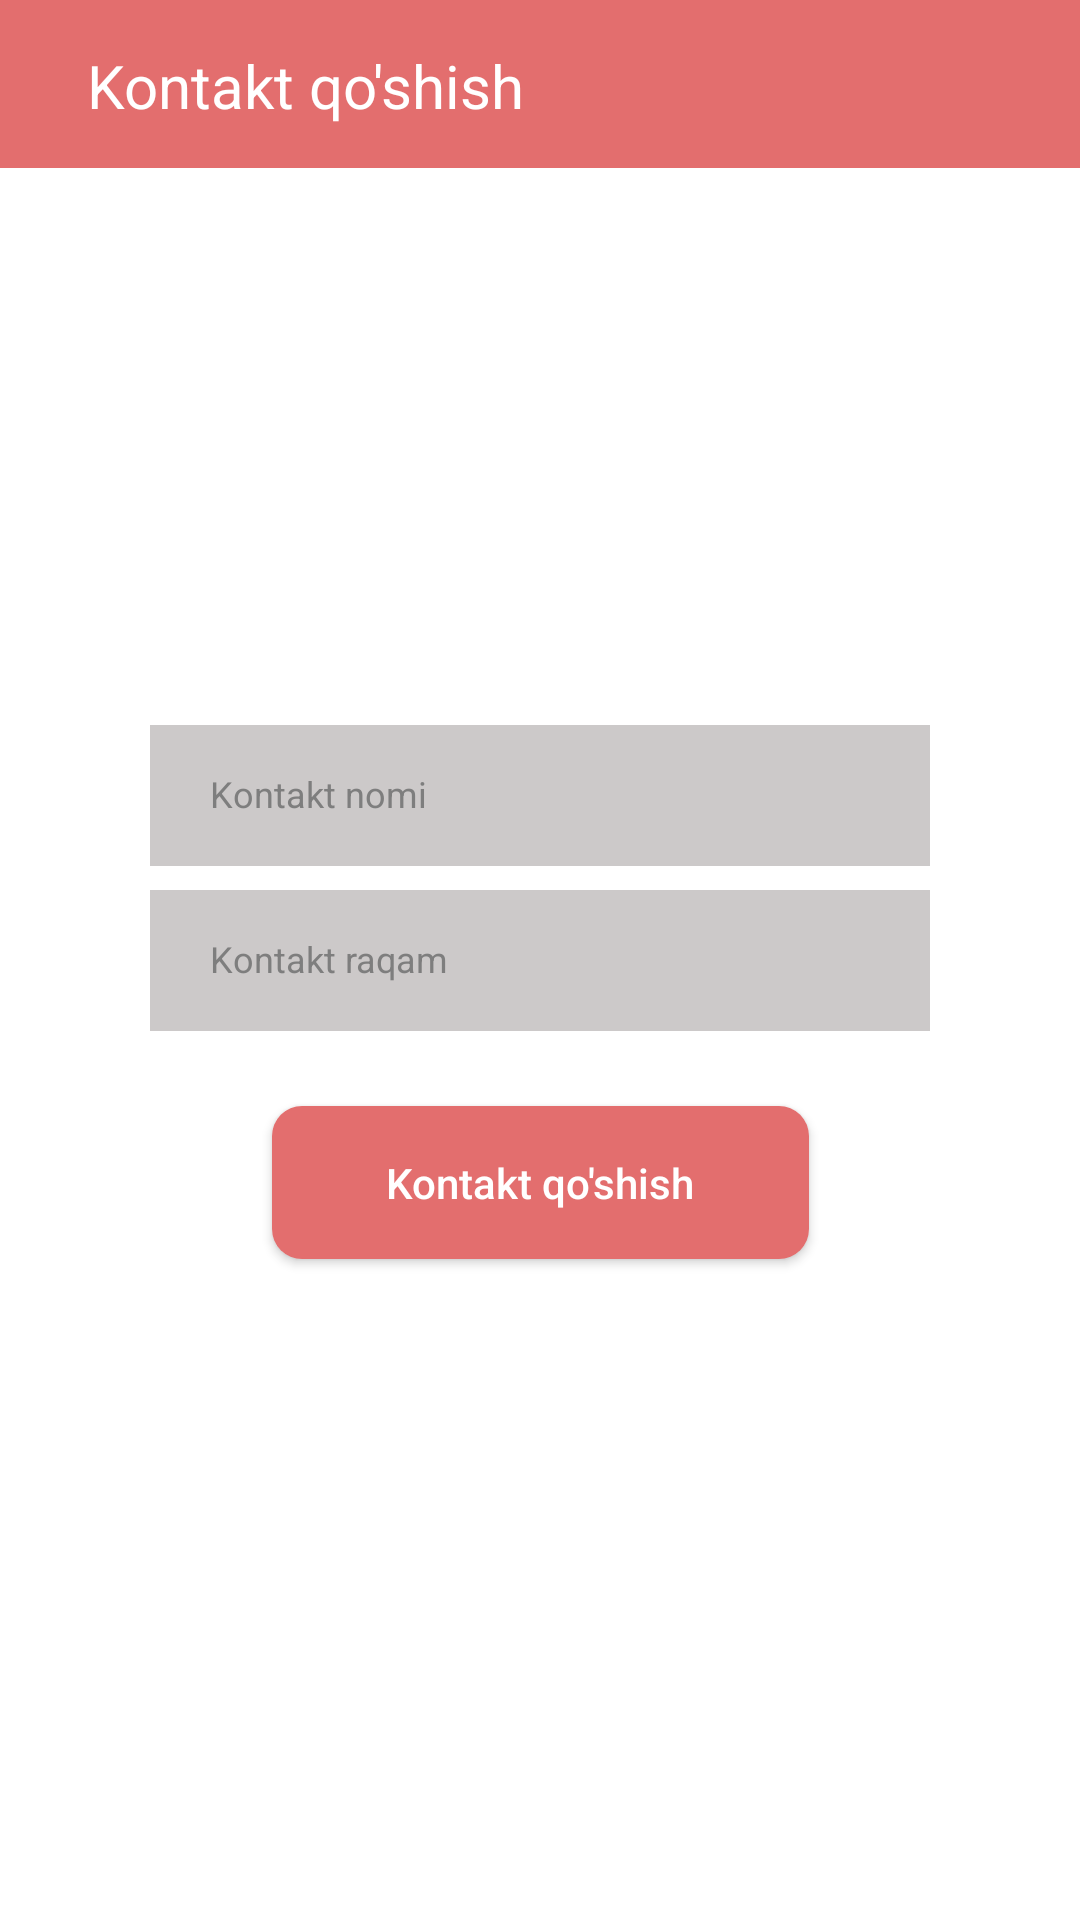

Here is an Android app screen rendered from its layout file. Give the layout XML and the strings, colors and styles it references.
<!-- AndroidManifest.xml: application theme Theme.AddContact -->
<!-- res/layout/activity_third.xml -->
<?xml version="1.0" encoding="utf-8"?>
<androidx.constraintlayout.widget.ConstraintLayout xmlns:android="http://schemas.android.com/apk/res/android"
    xmlns:app="http://schemas.android.com/apk/res-auto"
    xmlns:tools="http://schemas.android.com/tools"
    android:layout_width="match_parent"
    android:layout_height="match_parent"
    android:background="@color/white"
    tools:context=".screen.ThirdActivity">

    <androidx.appcompat.widget.Toolbar
        android:id="@+id/toolbar"
        android:layout_width="match_parent"
        android:layout_height="?attr/actionBarSize"
        android:background="@color/toolbar"
        app:layout_constraintTop_toTopOf="parent">

        <TextView
            android:layout_width="wrap_content"
            android:layout_height="wrap_content"
            android:layout_marginStart="29dp"
            android:layout_marginTop="15dp"
            android:text="Kontakt qo'shish"
            android:textColor="#FFFFFF"
            android:textSize="20sp" />
    </androidx.appcompat.widget.Toolbar>

    <EditText
        android:id="@+id/name_et"
        android:layout_width="260dp"
        android:layout_height="47dp"
        android:layout_marginBottom="8dp"
        android:background="#CCC9C9"
        android:hint="Kontakt nomi"
        android:paddingStart="20dp"
        android:paddingTop="17dp"
        android:paddingBottom="16dp"
        android:textColor="@color/black"
        android:textColorHint="#7E7E7E"
        android:textSize="12sp"
        app:layout_constraintBottom_toTopOf="@+id/number_et"
        app:layout_constraintEnd_toEndOf="parent"
        app:layout_constraintStart_toStartOf="parent" />

    <EditText
        android:id="@+id/number_et"
        android:layout_width="260dp"
        android:layout_height="47dp"
        android:background="#CCC9C9"
        android:hint="Kontakt raqam"
        android:inputType="phone"
        android:paddingStart="20dp"
        android:paddingTop="17dp"
        android:paddingBottom="16dp"
        android:textColor="@color/black"
        android:textColorHint="#7E7E7E"
        android:textSize="12sp"
        app:layout_constraintBottom_toBottomOf="parent"
        app:layout_constraintEnd_toEndOf="parent"
        app:layout_constraintStart_toStartOf="parent"
        app:layout_constraintTop_toTopOf="parent" />

    <androidx.appcompat.widget.AppCompatButton
        android:id="@+id/btn3"
        android:layout_width="wrap_content"
        android:layout_height="wrap_content"
        android:layout_marginTop="25dp"
        android:background="@drawable/btn_bc"
        android:paddingStart="38dp"
        android:paddingTop="16dp"
        android:paddingEnd="38dp"
        android:paddingBottom="16dp"
        android:text="Kontakt qo'shish"
        android:textAllCaps="false"
        android:textColor="@color/white"
        app:layout_constraintEnd_toEndOf="parent"
        app:layout_constraintStart_toStartOf="parent"
        app:layout_constraintTop_toBottomOf="@+id/number_et">

    </androidx.appcompat.widget.AppCompatButton>

</androidx.constraintlayout.widget.ConstraintLayout>
<!-- resources referenced by this layout -->
<resources>
  <color name="black">#FF000000</color>
  <color name="toolbar">#E36E6E</color>
  <color name="white">#FFFFFFFF</color>
  <!-- drawable btn_bc (drawable) -->
  <?xml version="1.0" encoding="utf-8"?>
  <shape xmlns:android="http://schemas.android.com/apk/res/android">
      <solid android:color="#E36E6E" />
      <corners android:radius="10dp" />
  </shape>
  <style name="Theme.AddContact" parent="Theme.MaterialComponents.DayNight.NoActionBar">
          
          <item name="colorPrimary">@color/purple_500</item>
          <item name="colorPrimaryVariant">@color/purple_700</item>
          <item name="colorOnPrimary">@color/white</item>
          
          <item name="colorSecondary">@color/teal_200</item>
          <item name="colorSecondaryVariant">@color/teal_700</item>
          <item name="colorOnSecondary">@color/black</item>
          
          <item name="android:statusBarColor" tools:targetApi="l">?attr/colorPrimaryVariant</item>
          
      </style>
  <color name="purple_500">#FF6200EE</color>
  <color name="purple_700">#FF3700B3</color>
  <color name="teal_200">#FF03DAC5</color>
  <color name="teal_700">#FF018786</color>
</resources>
